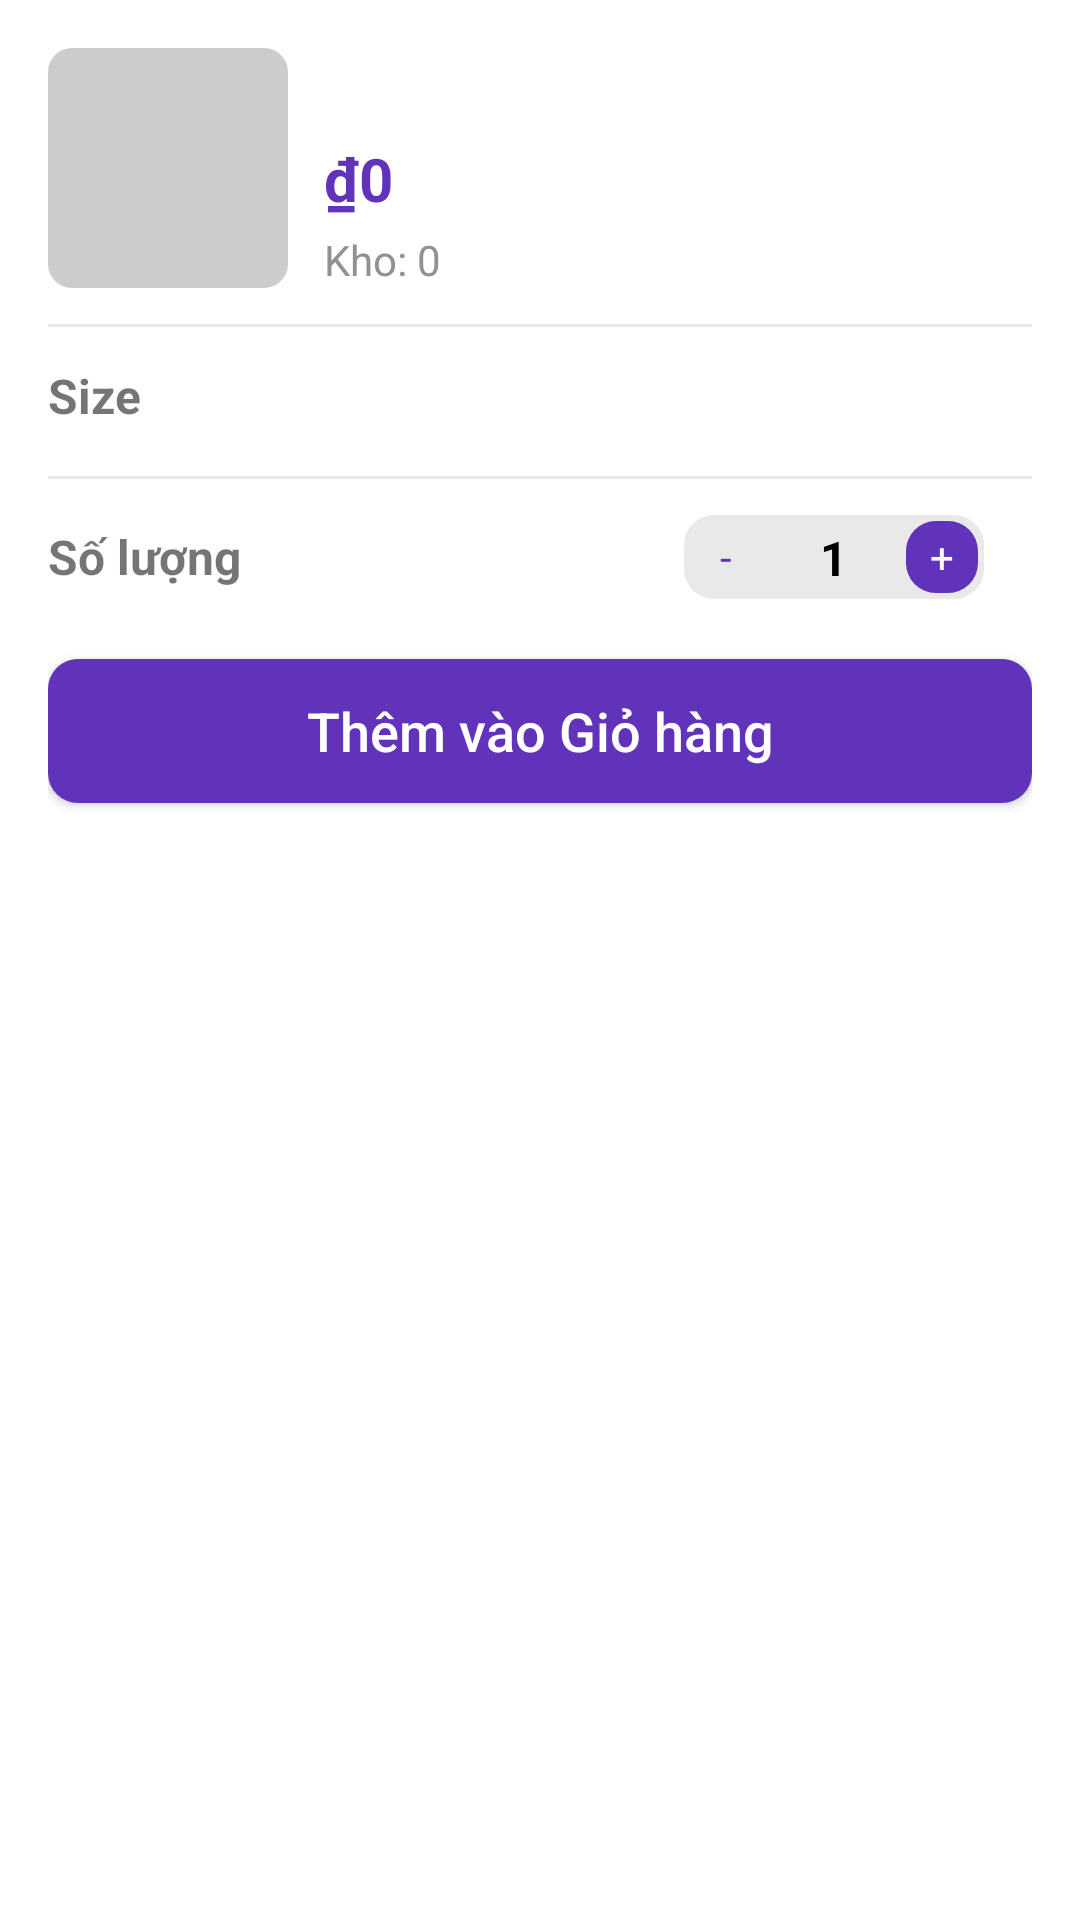

Layout XML and referenced resources for this Android screen:
<!-- AndroidManifest.xml: application theme Theme.OnlineShoesShop -->
<!-- res/layout/bottom_sheet_add_to_cart.xml -->
<?xml version="1.0" encoding="utf-8"?>
<LinearLayout xmlns:android="http://schemas.android.com/apk/res/android"
    xmlns:app="http://schemas.android.com/apk/res-auto"
    android:layout_width="match_parent"
    android:layout_height="wrap_content"
    android:orientation="vertical"
    android:padding="16dp">

    <LinearLayout
        android:layout_width="match_parent"
        android:layout_height="wrap_content"
        android:orientation="horizontal"
        android:gravity="bottom">

        <ImageView
            android:id="@+id/imgProduct"
            android:layout_width="80dp"
            android:layout_height="80dp"
            android:scaleType="centerCrop"
            android:background="@drawable/grey_bg"
            android:src="@drawable/placeholder" />

        <LinearLayout
            android:layout_width="0dp"
            android:layout_height="wrap_content"
            android:layout_weight="1"
            android:orientation="vertical"
            android:layout_marginStart="12dp">

            <TextView
                android:id="@+id/tvPrice"
                android:layout_width="wrap_content"
                android:layout_height="wrap_content"
                android:text="₫0"
                android:textColor="@color/purple"
                android:textSize="20sp"
                android:textStyle="bold" />

            <TextView
                android:id="@+id/tvStock"
                android:layout_width="wrap_content"
                android:layout_height="wrap_content"
                android:text="Kho: 0"
                android:textColor="@color/grey"
                android:textSize="14sp"
                android:layout_marginTop="4dp" />
        </LinearLayout>
    </LinearLayout>

    <View
        android:layout_width="match_parent"
        android:layout_height="1dp"
        android:background="@color/light_grey"
        android:layout_marginTop="12dp"
        android:layout_marginBottom="12dp"/>

    <TextView
        android:layout_width="wrap_content"
        android:layout_height="wrap_content"
        android:text="Size"
        android:textStyle="bold"
        android:textSize="16sp"
        android:layout_marginBottom="4dp"/>

    <androidx.recyclerview.widget.RecyclerView
        android:id="@+id/sizeList"
        android:layout_width="wrap_content"
        android:layout_height="wrap_content"
        android:clipToPadding="false"
        android:paddingStart="8dp"
        android:paddingEnd="8dp"/>

    <View
        android:layout_width="match_parent"
        android:layout_height="1dp"
        android:background="@color/light_grey"
        android:layout_marginTop="12dp"
        android:layout_marginBottom="12dp"/>

    <LinearLayout
        android:layout_width="match_parent"
        android:layout_height="wrap_content"
        android:gravity="center_vertical"
        android:orientation="horizontal">
        <TextView
            android:layout_width="0dp"
            android:layout_height="wrap_content"
            android:layout_weight="1"
            android:text="Số lượng"
            android:textStyle="bold"
            android:textSize="16sp"/>
        <androidx.constraintlayout.widget.ConstraintLayout
            android:layout_width="100dp"
            android:layout_height="wrap_content"
            android:layout_marginEnd="16dp"
            android:background="@drawable/grey_bg"
            app:layout_constraintBottom_toBottomOf="parent"
            app:layout_constraintEnd_toEndOf="parent">
            <TextView
                android:id="@+id/plusCartBtn"
                android:layout_width="24dp"
                android:layout_height="24dp"
                android:layout_margin="2dp"
                android:background="@drawable/purple_bg"
                android:gravity="center"
                android:text="+"
                android:textColor="@color/white"
                app:layout_constraintBottom_toBottomOf="parent"
                app:layout_constraintEnd_toEndOf="parent"
                app:layout_constraintTop_toTopOf="parent" />
            <TextView
                android:id="@+id/minusCartBtn"
                android:layout_width="24dp"
                android:layout_height="24dp"
                android:layout_margin="2dp"
                android:background="@drawable/white_bg"
                android:gravity="center"
                android:text="-"
                android:textColor="@color/purple"
                app:layout_constraintBottom_toBottomOf="parent"
                app:layout_constraintStart_toStartOf="parent"
                app:layout_constraintTop_toTopOf="parent" />
            <TextView
                android:id="@+id/numberItemTxt"
                android:layout_width="wrap_content"
                android:layout_height="wrap_content"
                android:text="1"
                android:textColor="@color/black"
                android:textSize="16sp"
                android:textStyle="bold"
                app:layout_constraintBottom_toBottomOf="parent"
                app:layout_constraintEnd_toStartOf="@+id/plusCartBtn"
                app:layout_constraintStart_toEndOf="@+id/minusCartBtn"
                app:layout_constraintTop_toTopOf="parent" />
        </androidx.constraintlayout.widget.ConstraintLayout>
    </LinearLayout>

    <androidx.appcompat.widget.AppCompatButton
        android:id="@+id/btnAddToCartConfirm"
        android:layout_width="match_parent"
        android:layout_height="wrap_content"
        android:layout_marginTop="20dp"
        android:background="@drawable/purple_button_bg"
        android:text="Thêm vào Giỏ hàng"
        android:textAllCaps="false"
        android:textColor="@color/white"
        android:textSize="18sp" />
</LinearLayout>
<!-- resources referenced by this layout -->
<resources>
  <color name="black">#FF000000</color>
  <color name="grey">#919191</color>
  <color name="light_grey">#E9E9E9</color>
  <color name="purple">#6033BA</color>
  <color name="white">#FFFFFFFF</color>
  <!-- drawable grey_bg (drawable) -->
  <?xml version="1.0" encoding="utf-8"?>
  <selector xmlns:android="http://schemas.android.com/apk/res/android">
      <item>
          <shape android:shape="rectangle">
              <solid android:color="@color/light_grey" />
              <corners android:radius="10dp" />
          </shape>
      </item>
  </selector>
  <!-- drawable placeholder (drawable) -->
  <shape xmlns:android="http://schemas.android.com/apk/res/android"
      android:shape="rectangle">
      <solid android:color="#CCCCCC" />
      <corners android:radius="8dp" />
  </shape>
  <!-- drawable purple_bg (drawable) -->
  <?xml version="1.0" encoding="utf-8"?>
  <selector xmlns:android="http://schemas.android.com/apk/res/android">
      <item>
          <shape android:shape="rectangle">
              <solid android:color="@color/purple" />
              <corners android:radius="10dp" />
          </shape>
      </item>
  </selector>
  <!-- drawable purple_button_bg (drawable) -->
  <?xml version="1.0" encoding="utf-8"?>
  <selector xmlns:android="http://schemas.android.com/apk/res/android">
  <item>
      <shape android:shape="rectangle">
          <corners android:radius="10dp" />
          <solid android:color="@color/purple" />
      </shape>
  </item>
  </selector>
  <style name="Theme.OnlineShoesShop" parent="Theme.MaterialComponents.DayNight.NoActionBar">
          
          <item name="colorPrimary">@color/purple_500</item>
          <item name="colorPrimaryVariant">@color/purple_700</item>
          <item name="colorOnPrimary">@color/white</item>
          
          <item name="colorSecondary">@color/teal_200</item>
          <item name="colorSecondaryVariant">@color/teal_700</item>
          <item name="colorOnSecondary">@color/black</item>
          
          <item name="android:statusBarColor">?attr/colorPrimaryVariant</item>
          
      </style>
  <color name="purple_500">#FF6200EE</color>
  <color name="purple_700">#FF3700B3</color>
  <color name="teal_200">#FF03DAC5</color>
  <color name="teal_700">#FF018786</color>
</resources>
